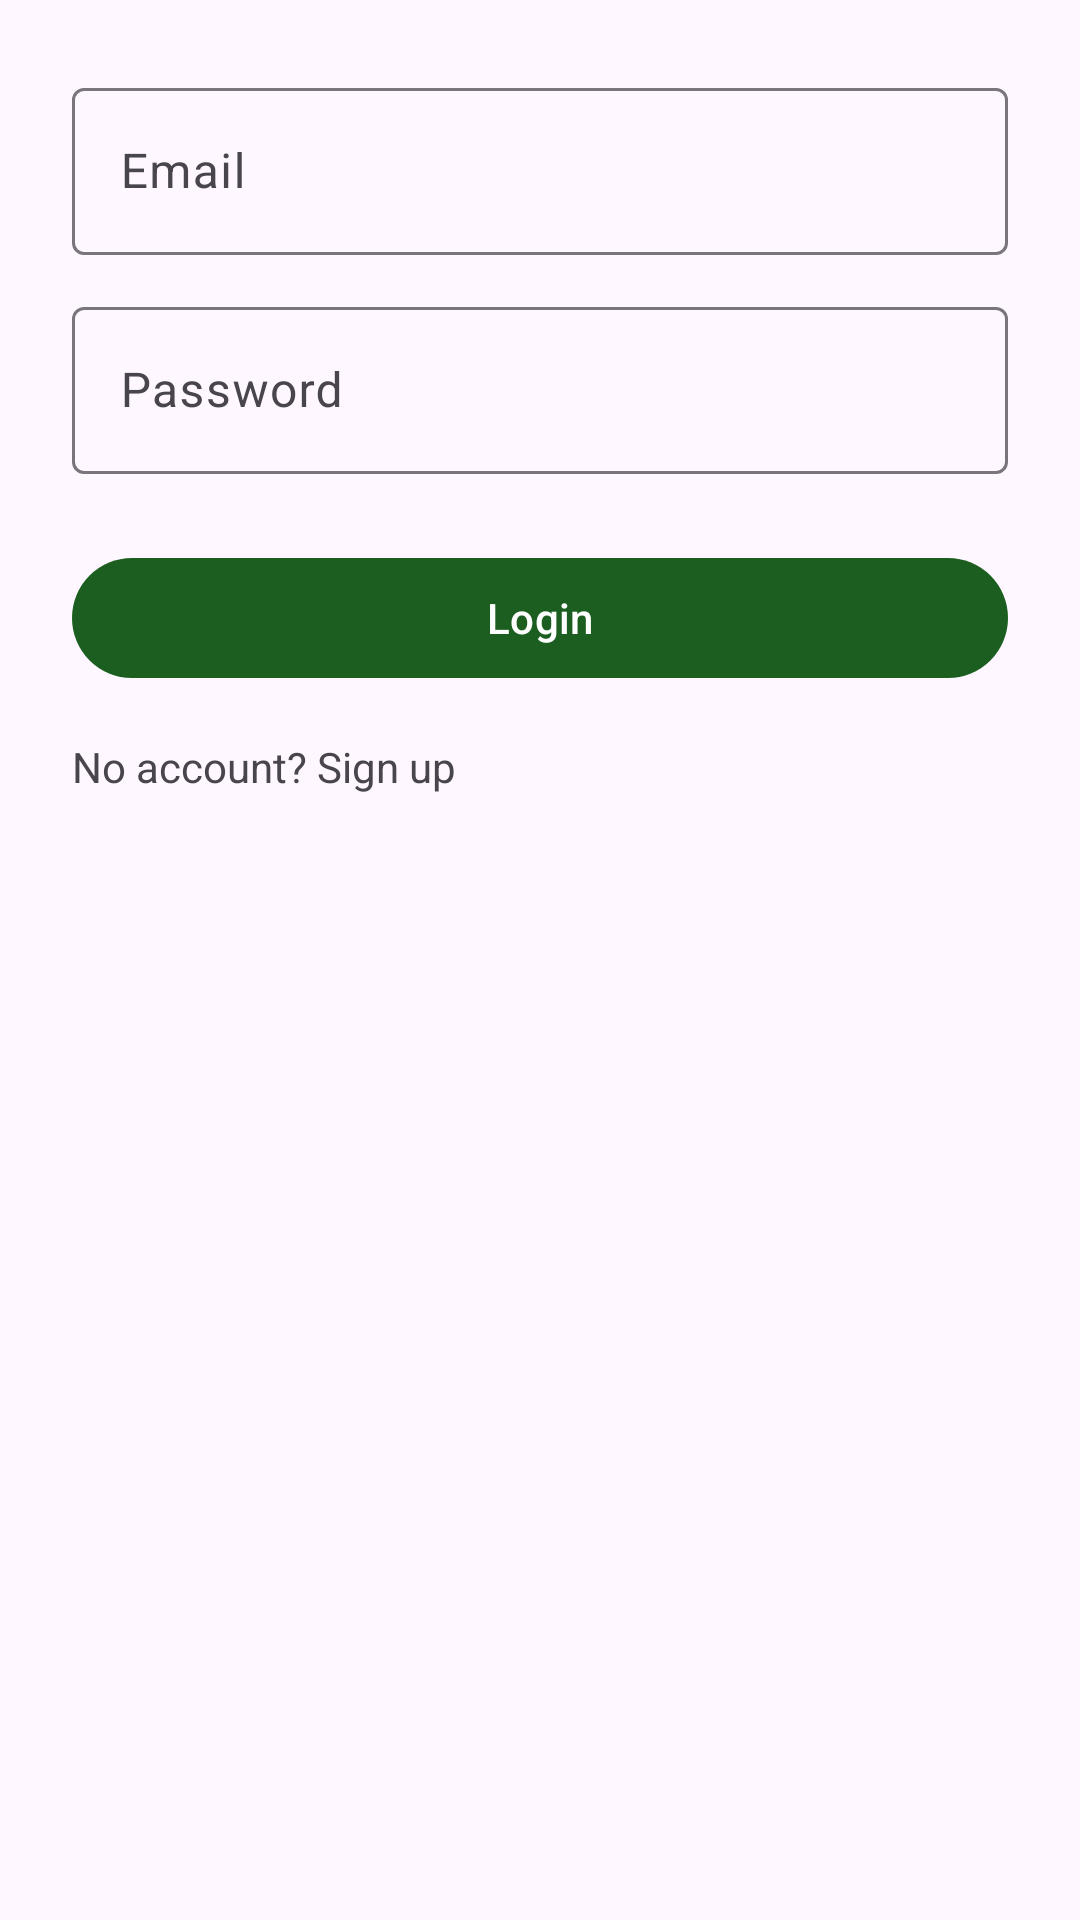

Produce the Android XML layout that renders to this screen, including the resource entries it uses.
<!-- AndroidManifest.xml: application theme Theme.EcoHarvester -->
<!-- res/layout/activity_login.xml -->
<?xml version="1.0" encoding="utf-8"?>
<ScrollView xmlns:android="http://schemas.android.com/apk/res/android"
    xmlns:app="http://schemas.android.com/apk/res-auto"
    android:layout_width="match_parent"
    android:layout_height="match_parent">

    <LinearLayout
        android:layout_width="match_parent"
        android:layout_height="wrap_content"
        android:padding="24dp"
        android:orientation="vertical">

        <com.google.android.material.textfield.TextInputLayout
            android:layout_width="match_parent"
            android:layout_height="wrap_content">
            <com.google.android.material.textfield.TextInputEditText
                android:id="@+id/etEmail"
                android:hint="@string/email"
                android:inputType="textEmailAddress"
                android:layout_width="match_parent"
                android:layout_height="wrap_content"/>
        </com.google.android.material.textfield.TextInputLayout>

        <com.google.android.material.textfield.TextInputLayout
            android:layout_width="match_parent"
            android:layout_height="wrap_content"
            android:layout_marginTop="12dp">
            <com.google.android.material.textfield.TextInputEditText
                android:id="@+id/etPassword"
                android:hint="@string/password"
                android:inputType="textPassword"
                android:layout_width="match_parent"
                android:layout_height="wrap_content"/>
        </com.google.android.material.textfield.TextInputLayout>

        <com.google.android.material.button.MaterialButton
            android:id="@+id/btnLogin"
            style="@style/Widget.Material3.Button"
            android:layout_width="match_parent"
            android:layout_height="wrap_content"
            android:text="@string/login"
            android:layout_marginTop="24dp"/>

        <TextView
            android:id="@+id/tvGoSignup"
            android:layout_width="wrap_content"
            android:layout_height="wrap_content"
            android:text="@string/no_account"
            android:layout_marginTop="16dp"/>

    </LinearLayout>
</ScrollView>
<!-- resources referenced by this layout -->
<resources>
  <string name="email">Email</string>
  <string name="login">Login</string>
  <string name="no_account">No account? Sign up</string>
  <string name="password">Password</string>
  <style name="Theme.EcoHarvester" parent="Theme.Material3.Light.NoActionBar">
          <item name="colorPrimary">@color/md_theme_primary</item>
          <item name="colorOnPrimary">@color/md_theme_onPrimary</item>
          <item name="colorPrimaryContainer">@color/md_theme_primaryContainer</item>
          <item name="colorOnPrimaryContainer">@color/md_theme_onPrimaryContainer</item>
  
          <item name="colorSecondary">@color/md_theme_secondary</item>
          <item name="colorOnSecondary">@color/md_theme_onSecondary</item>
          <item name="colorSecondaryContainer">@color/md_theme_secondaryContainer</item>
          <item name="colorOnSecondaryContainer">@color/md_theme_onSecondaryContainer</item>
  
          <item name="android:statusBarColor" tools:targetApi="l">@color/md_theme_primary</item>
          <item name="android:navigationBarColor" tools:targetApi="o_mr1">@color/md_theme_primary</item>
      </style>
  <color name="md_theme_primary">#1B5E20</color>
  <color name="md_theme_onPrimary">#FFFFFF</color>
  <color name="md_theme_primaryContainer">#4CAF50</color>
  <color name="md_theme_onPrimaryContainer">#08250C</color>
  <color name="md_theme_secondary">#2E7D32</color>
  <color name="md_theme_onSecondary">#FFFFFF</color>
  <color name="md_theme_secondaryContainer">#A5D6A7</color>
  <color name="md_theme_onSecondaryContainer">#07200A</color>
</resources>
